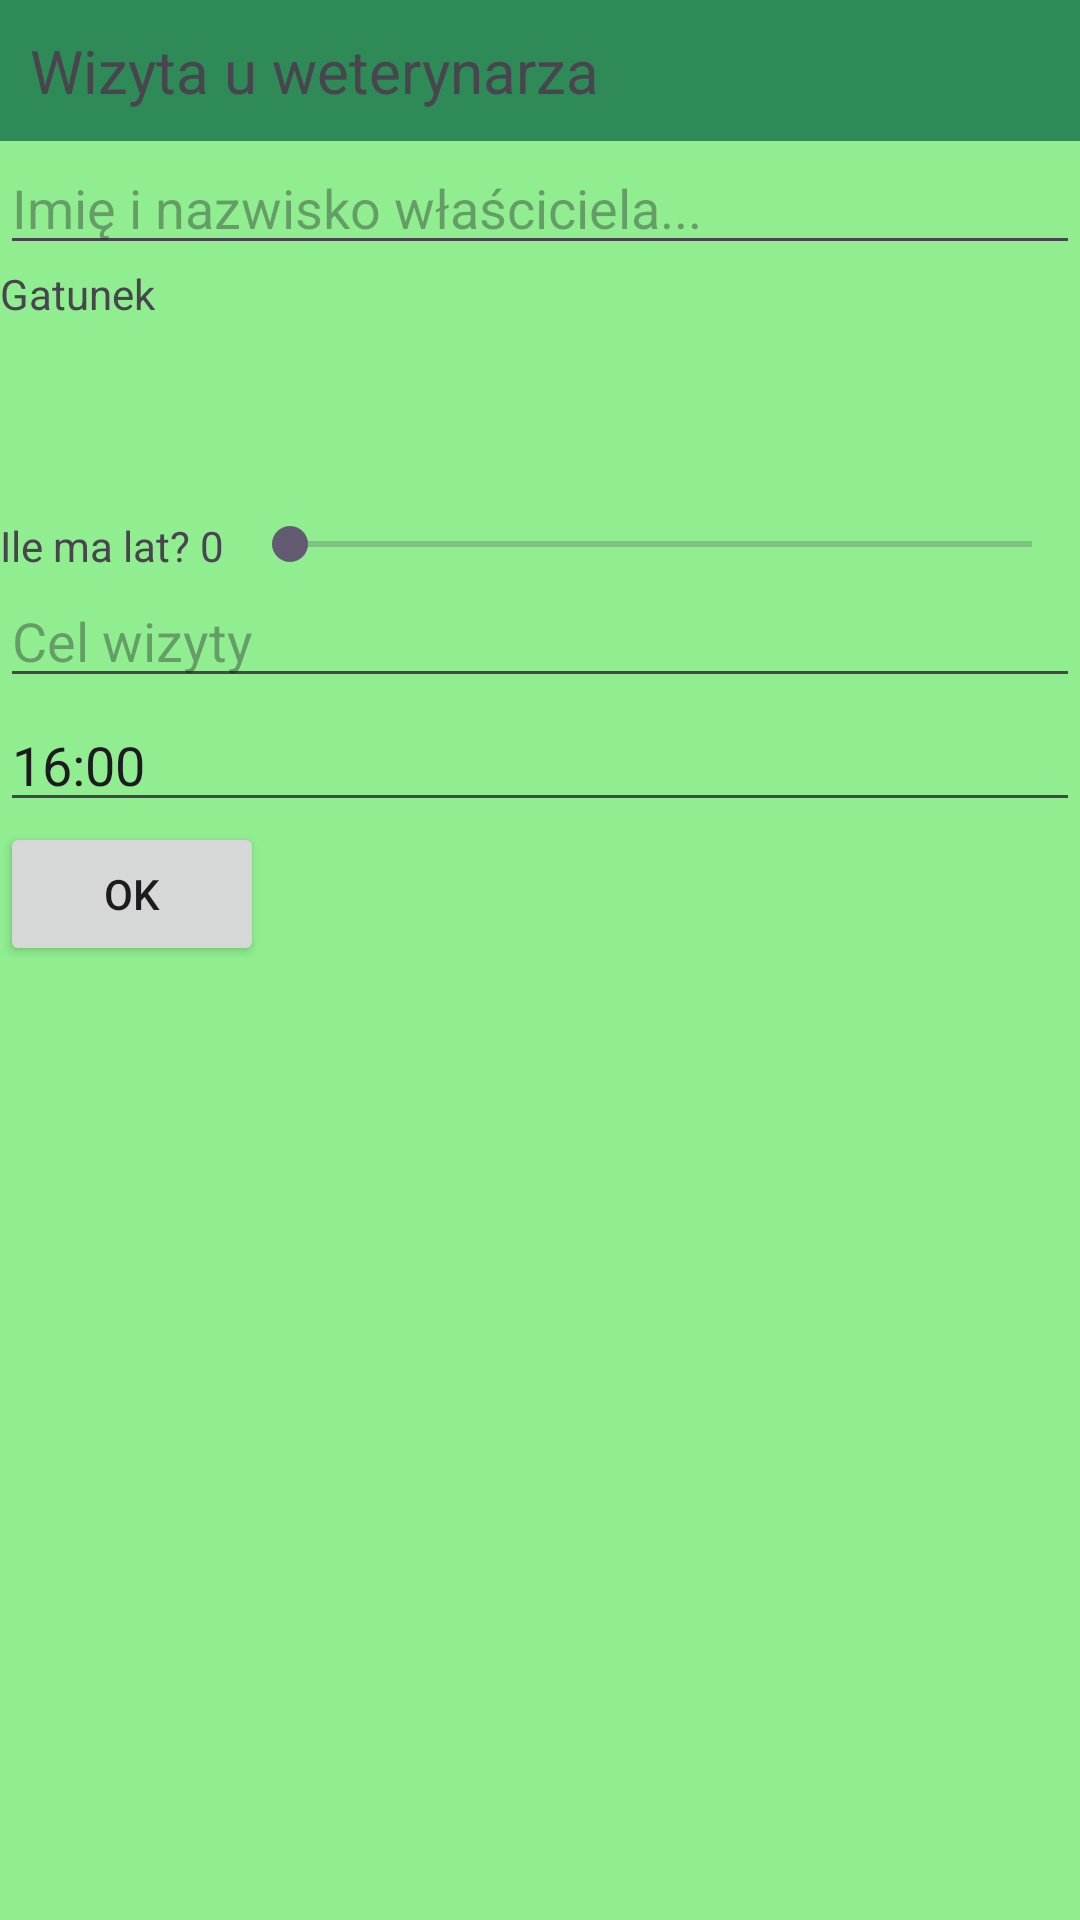

The Android layout XML behind this screen, and the referenced resources:
<!-- AndroidManifest.xml: application theme Theme.Mobilna -->
<!-- res/layout/activity_main.xml -->
<?xml version="1.0" encoding="utf-8"?>
<LinearLayout xmlns:android="http://schemas.android.com/apk/res/android"
    xmlns:app="http://schemas.android.com/apk/res-auto"
    xmlns:tools="http://schemas.android.com/tools"
    android:id="@+id/main"
    android:layout_width="match_parent"
    android:layout_height="match_parent"
    android:background="#90EE90"
    android:orientation="vertical"
    tools:context=".MainActivity">

    <TextView
        android:id="@+id/tvTitle"
        android:layout_width="match_parent"
        android:layout_height="wrap_content"
        android:background="#2E8B57"
        android:padding="10dp"
        android:text="Wizyta u weterynarza"
        android:textSize="20sp" />

    <EditText
        android:id="@+id/etOwner"
        android:layout_width="match_parent"
        android:layout_height="wrap_content"
        android:ems="10"
        android:hint="Imię i nazwisko właściciela..."
        android:inputType="text" />

    <TextView
        android:id="@+id/tvSpecies"
        android:layout_width="match_parent"
        android:layout_height="wrap_content"
        android:text="Gatunek" />

    <ListView
        android:id="@+id/listSpecies"
        android:layout_width="match_parent"
        android:layout_height="65dp" />

    <LinearLayout
        android:id="@+id/etPoi"
        android:layout_width="match_parent"
        android:layout_height="wrap_content"
        android:orientation="horizontal">

        <TextView
            android:id="@+id/tvAge"
            android:layout_width="1dp"
            android:layout_height="wrap_content"
            android:layout_weight="1"
            android:text="Ile ma lat? 0" />

        <SeekBar
            android:id="@+id/sbAge"
            android:layout_width="wrap_content"
            android:layout_height="wrap_content"
            android:layout_weight="3"
            android:max="20" />
    </LinearLayout>

    <EditText
        android:id="@+id/etPoint"
        android:layout_width="match_parent"
        android:layout_height="wrap_content"
        android:ems="10"
        android:hint="Cel wizyty"
        android:inputType="text" />

    <EditText
        android:id="@+id/etDate"
        android:layout_width="match_parent"
        android:layout_height="wrap_content"
        android:ems="10"
        android:inputType="datetime|time"
        android:text="16:00" />

    <Button
        android:id="@+id/btnConfirm"
        android:layout_width="wrap_content"
        android:layout_height="wrap_content"
        android:text="OK" />

    <TextView
        android:id="@+id/tvResult"
        android:layout_width="match_parent"
        android:layout_height="wrap_content" />
</LinearLayout>
<!-- resources referenced by this layout -->
<resources>
  <style name="Theme.Mobilna" parent="Base.Theme.Mobilna" />
  <style name="Base.Theme.Mobilna" parent="Theme.Material3.DayNight.NoActionBar">
          
          
      </style>
</resources>
